The GitHub repository jun6726/SmartGolf-YEON contains a labelled image folder "swing" with 2 categories: baseball, golf. Examples follow, each with its label.

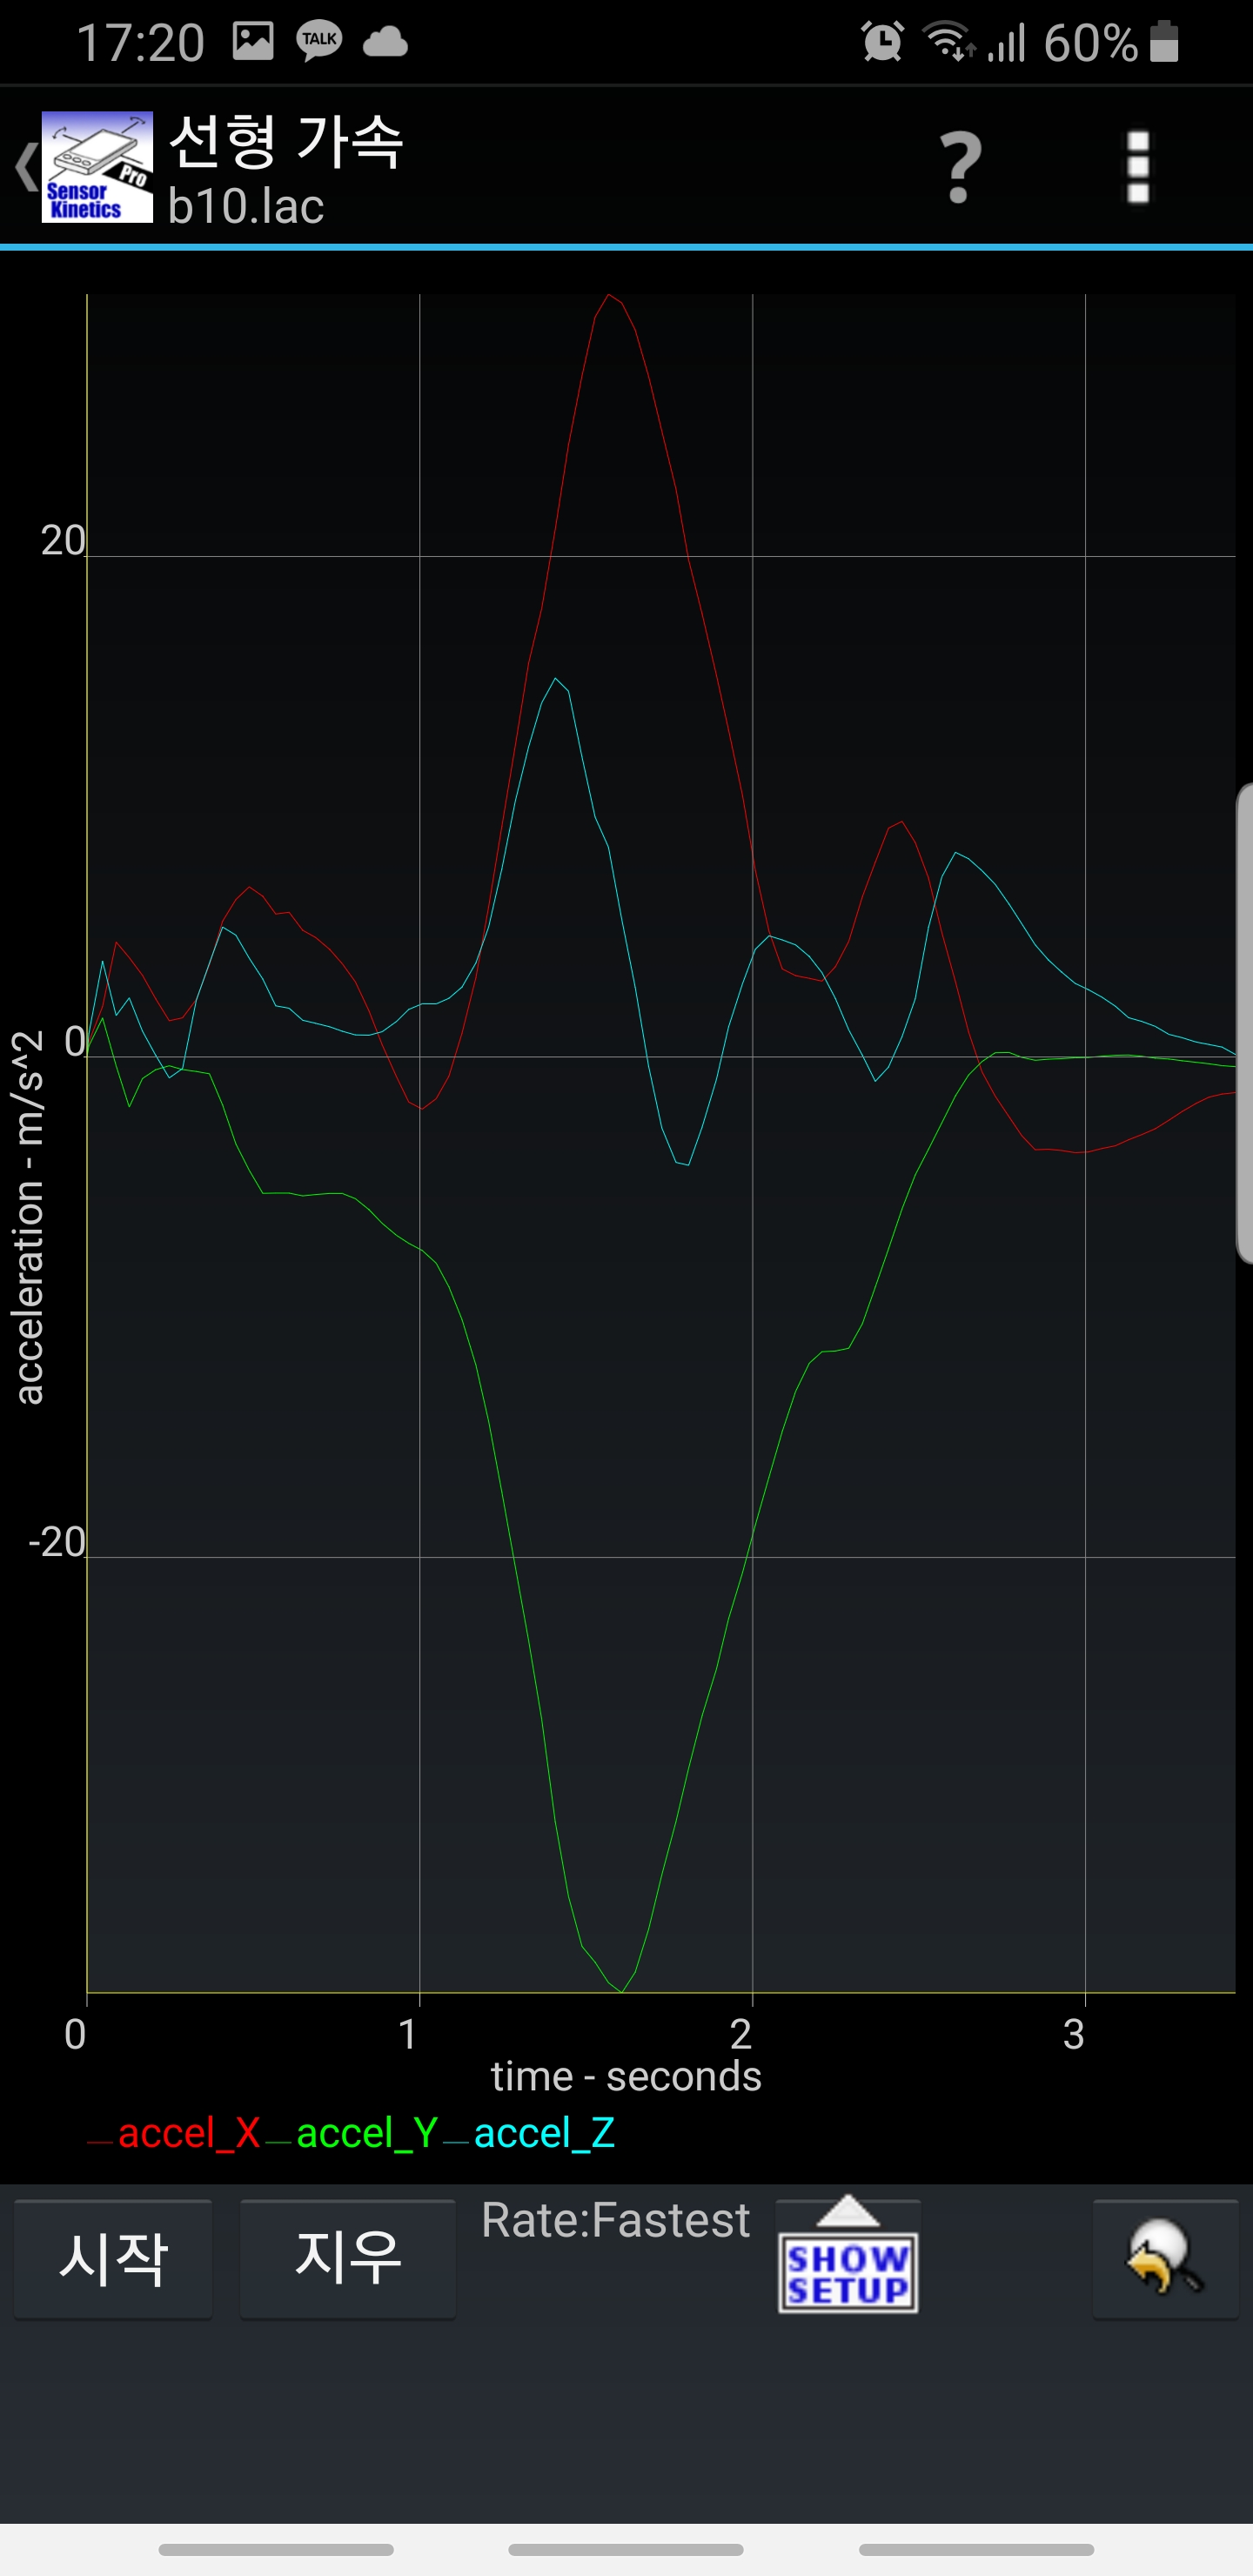
Label: baseball

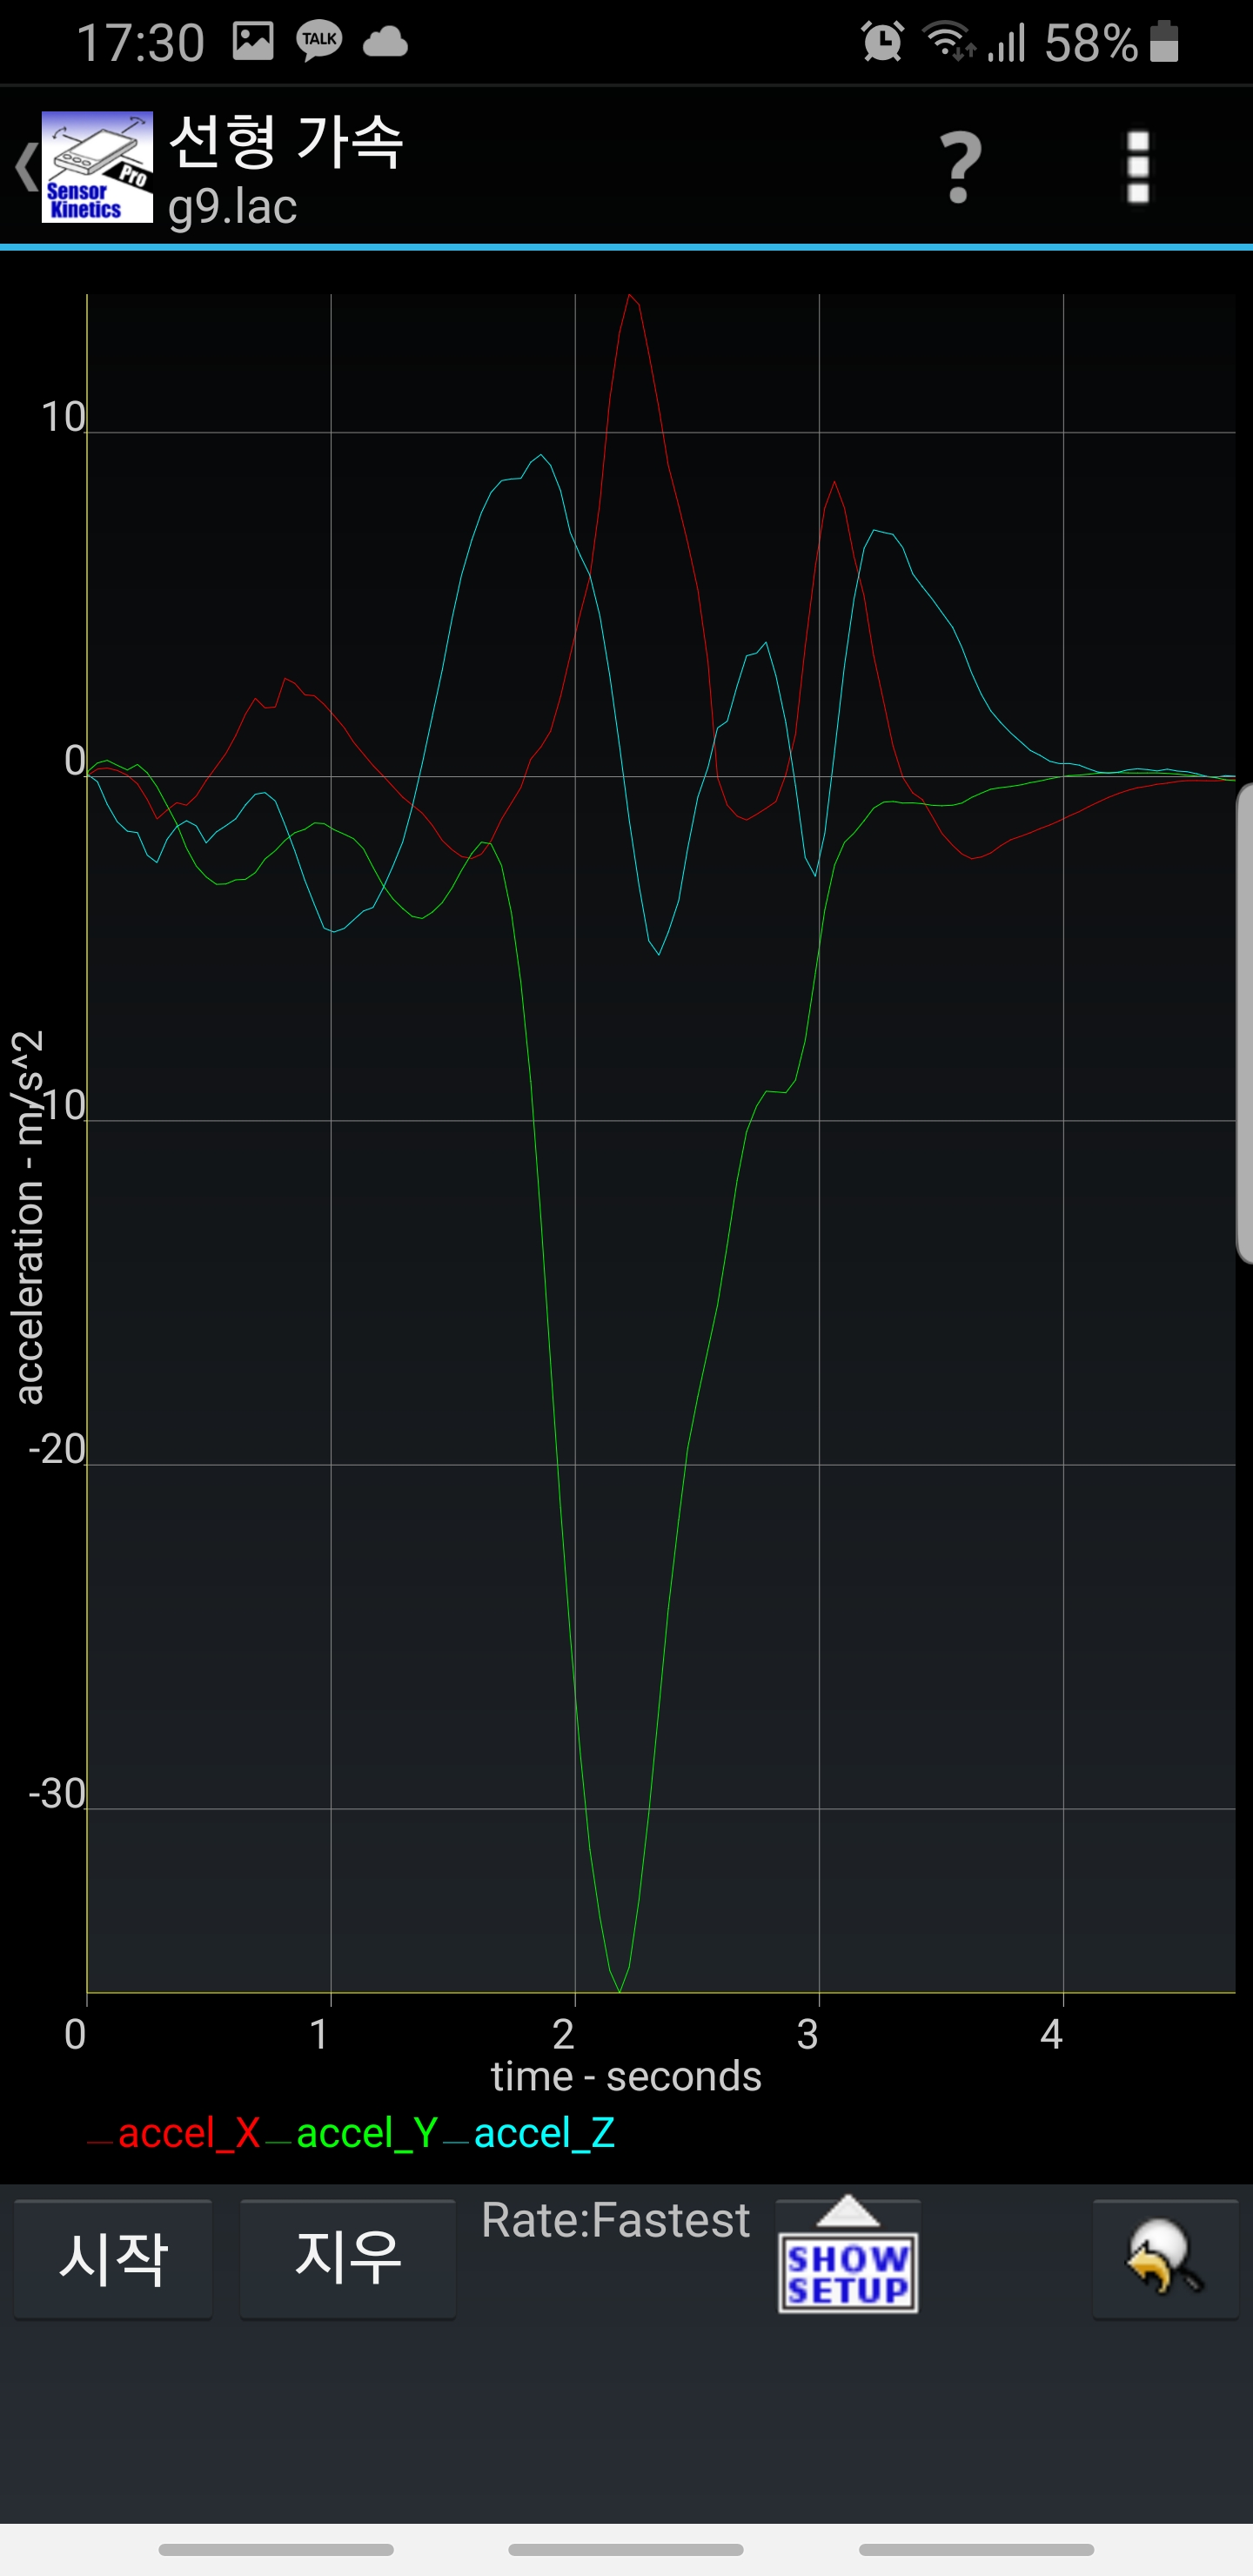
Label: golf

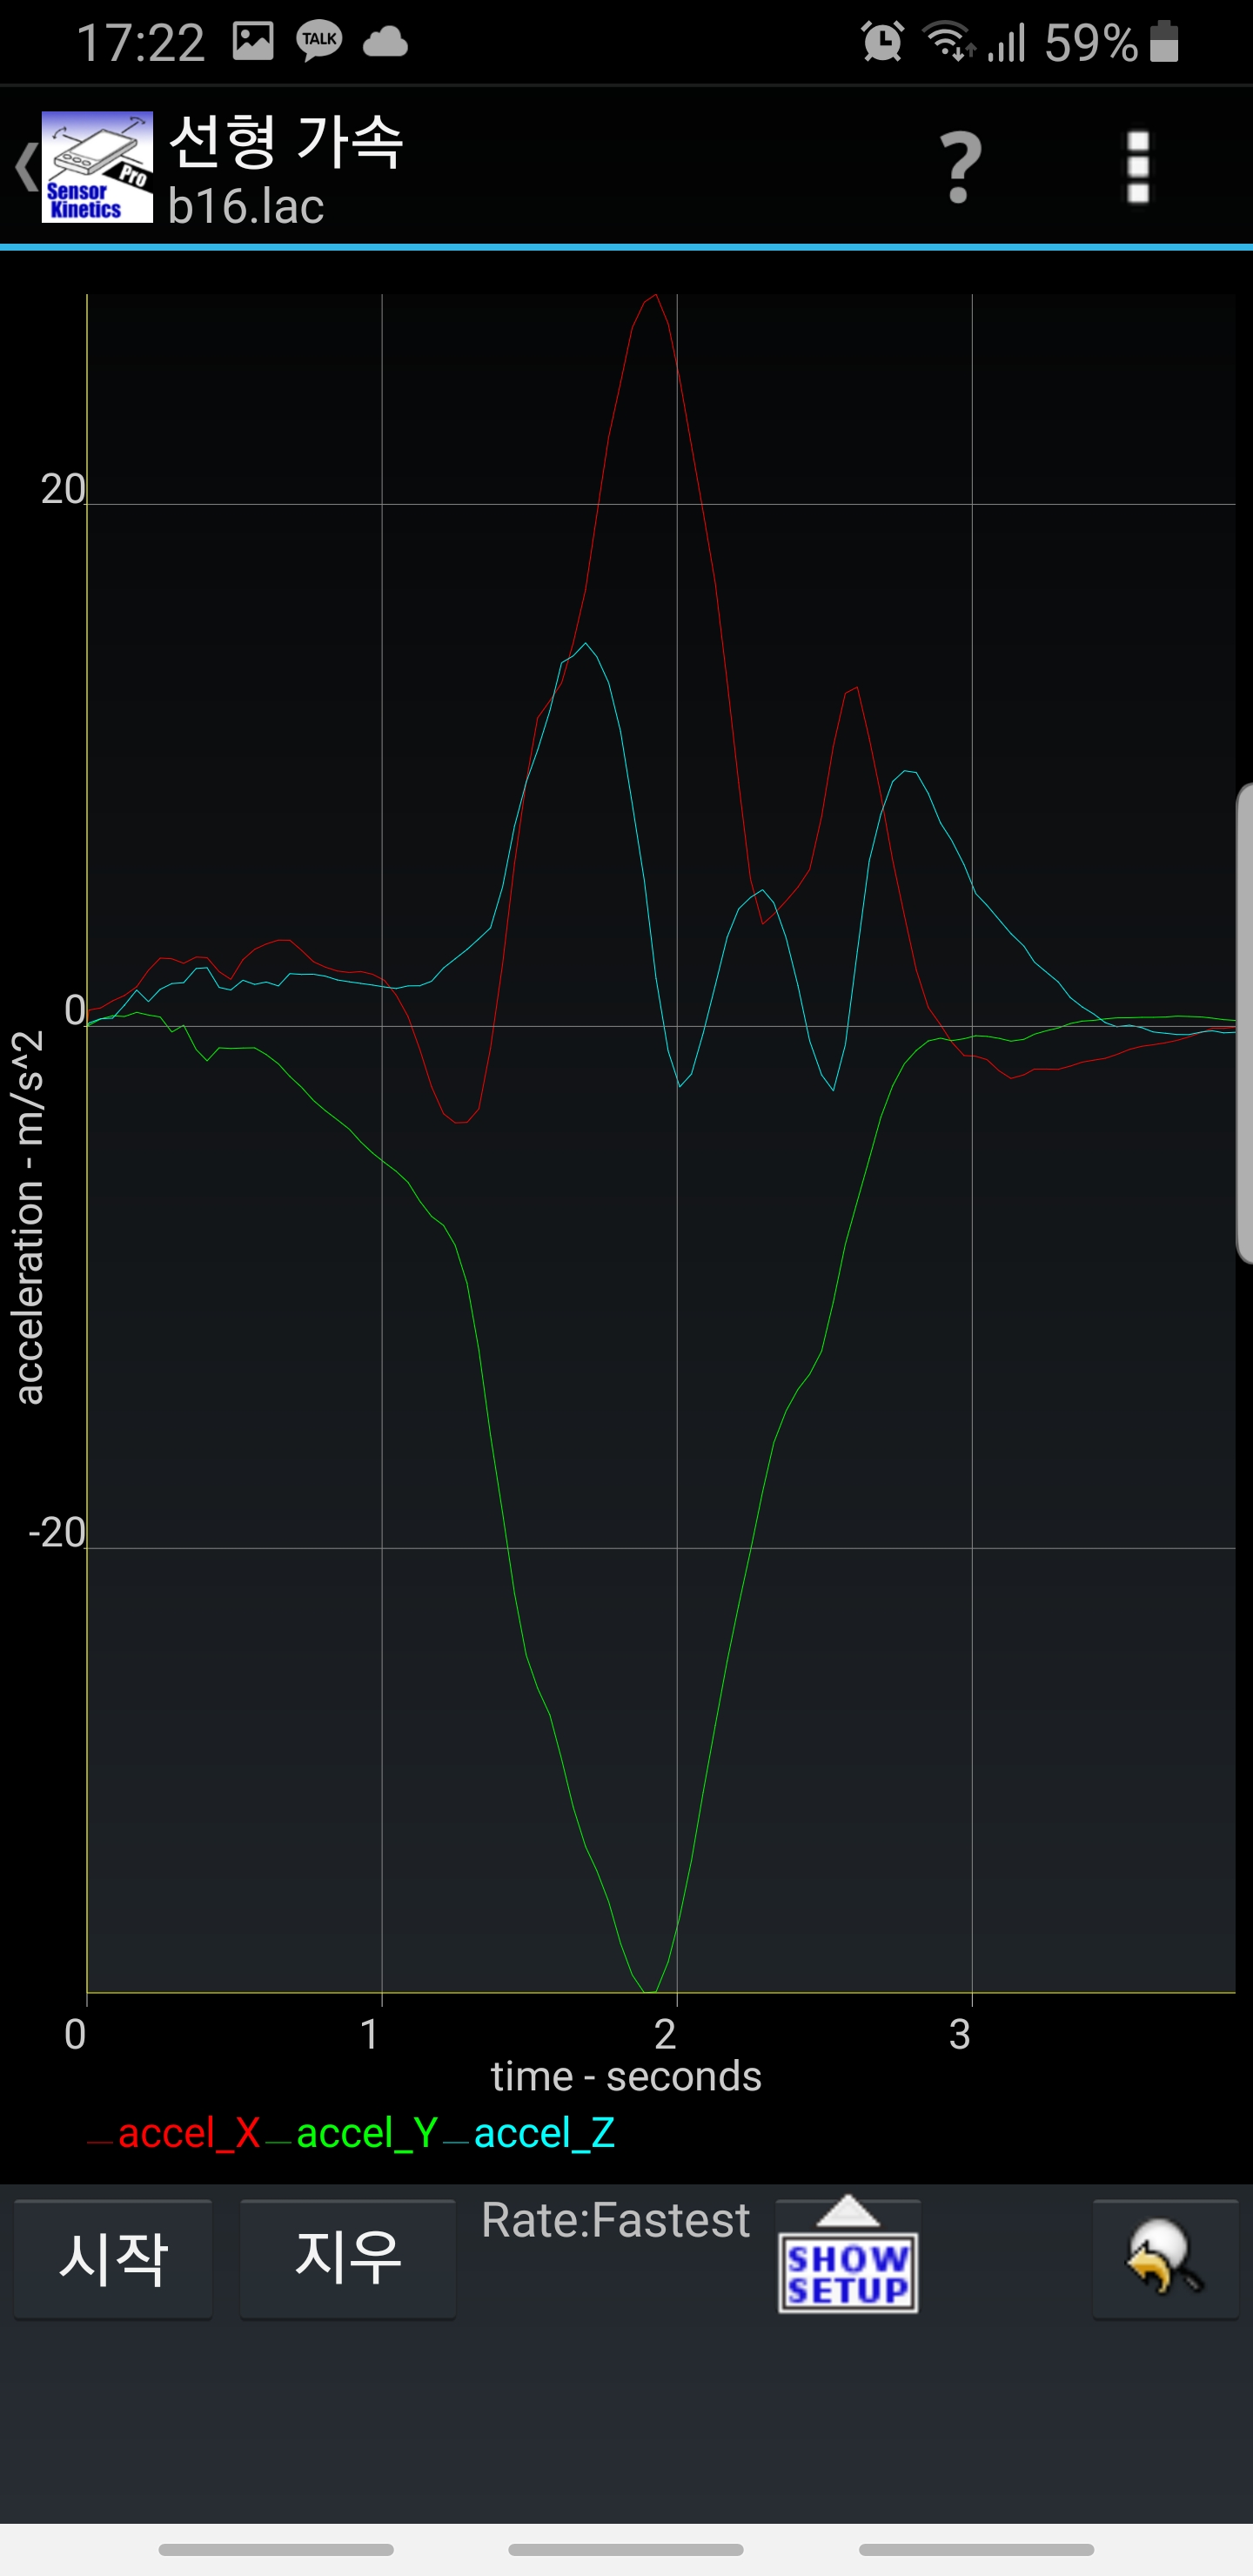
Label: baseball

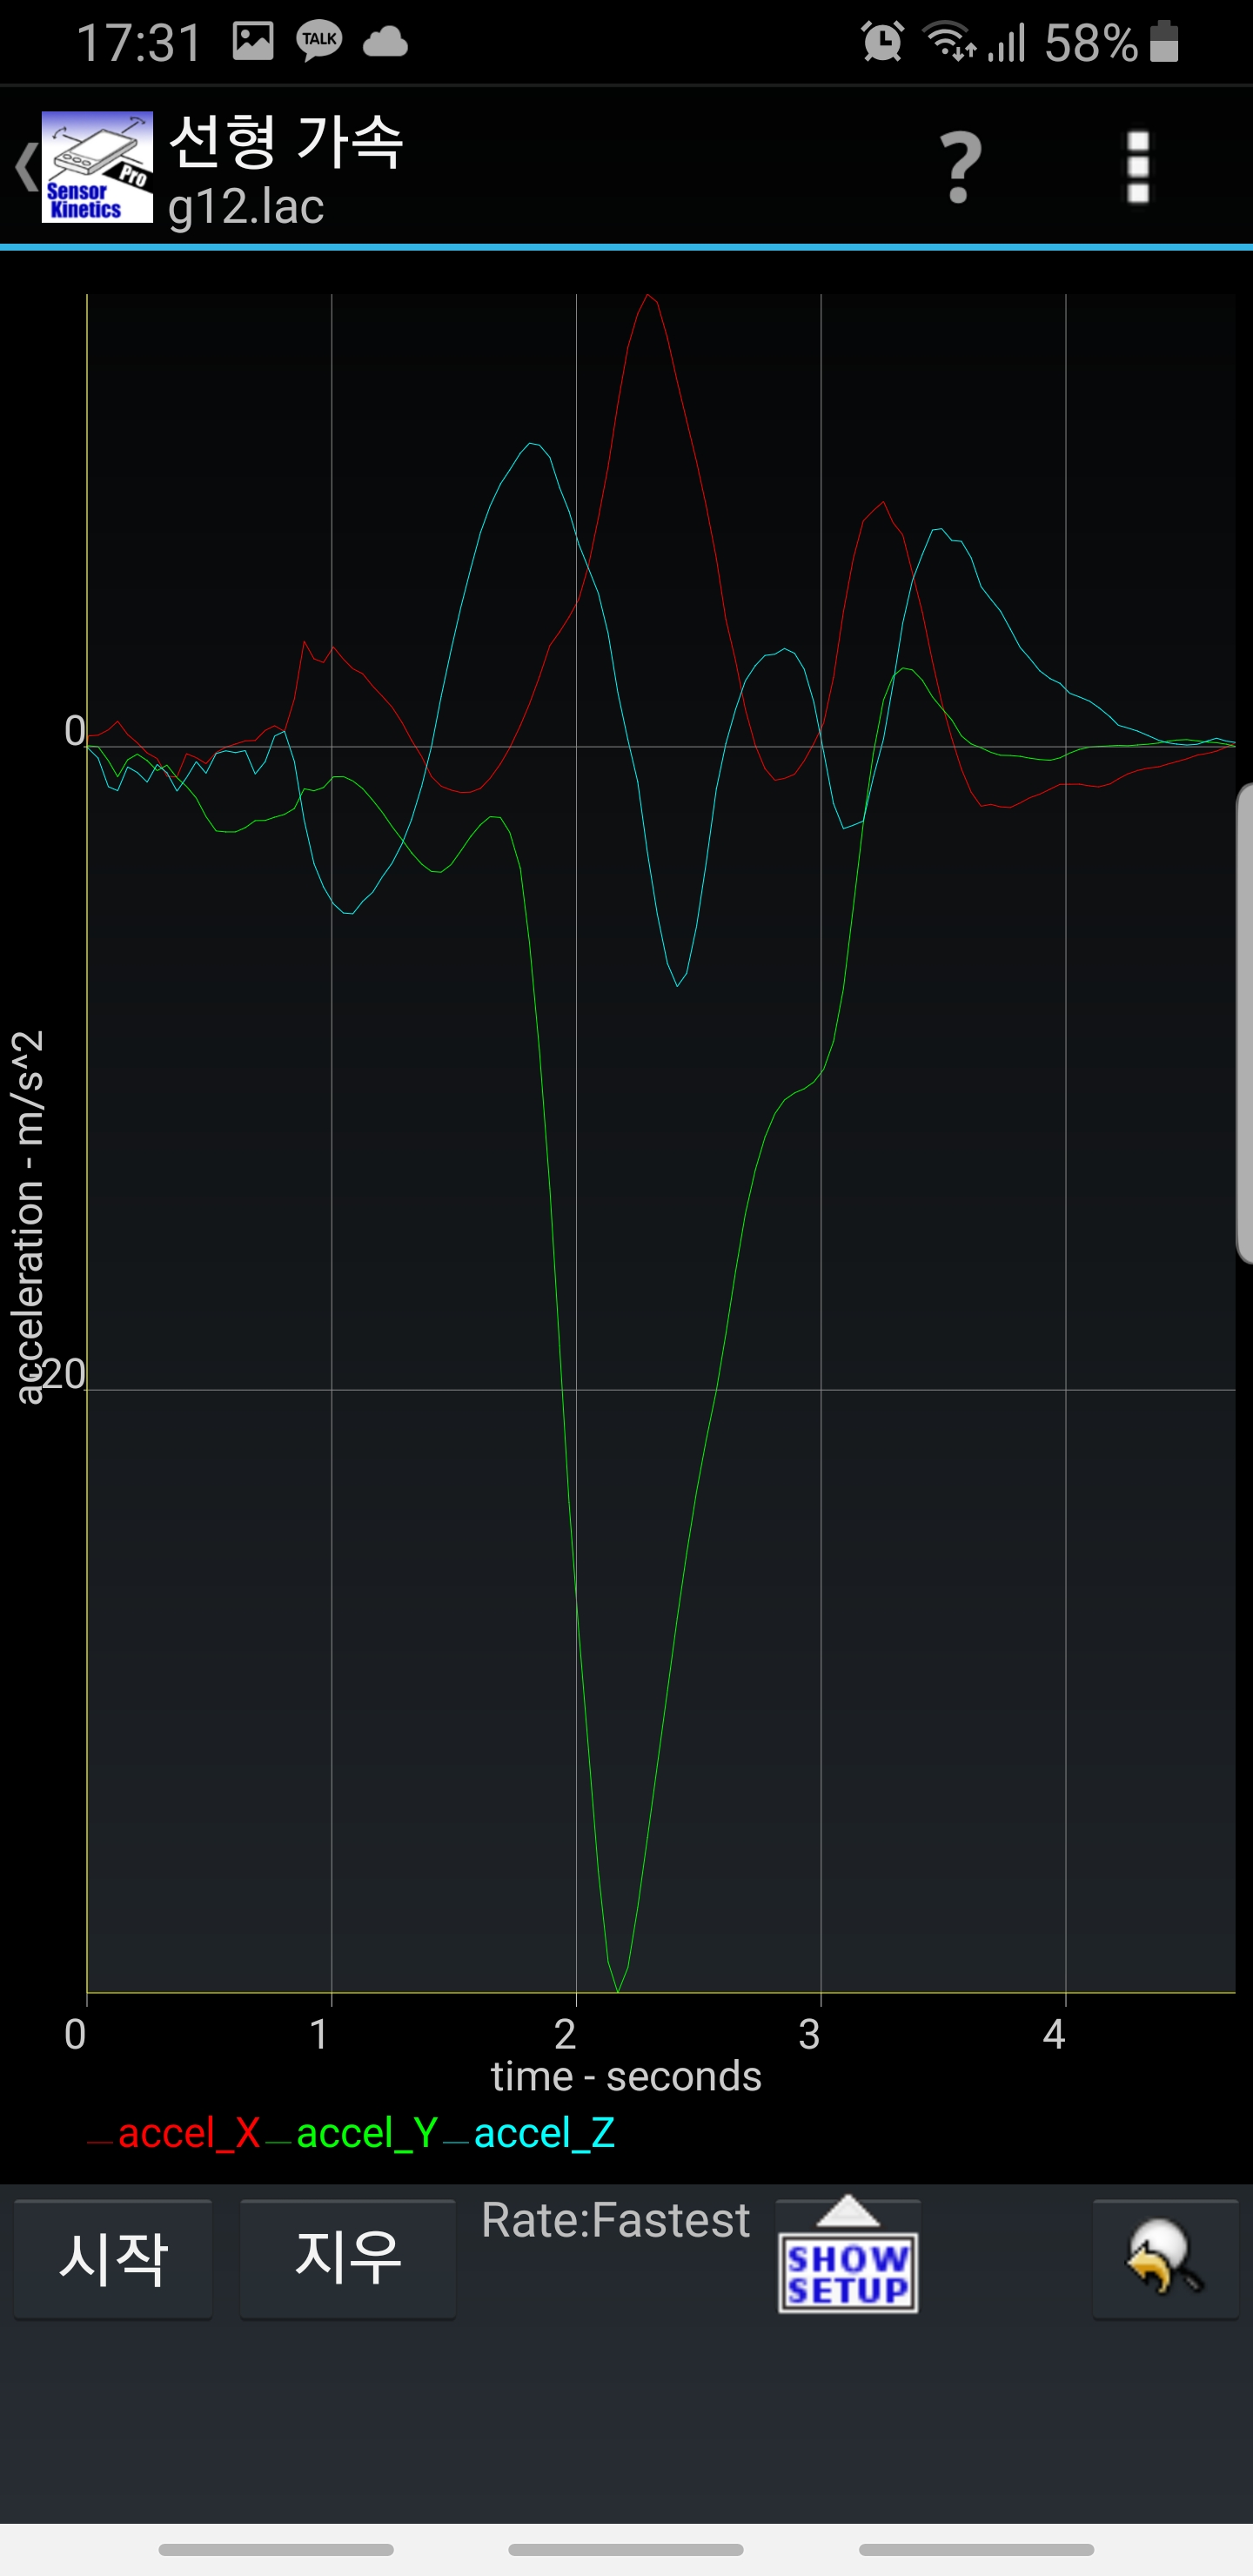
Label: golf

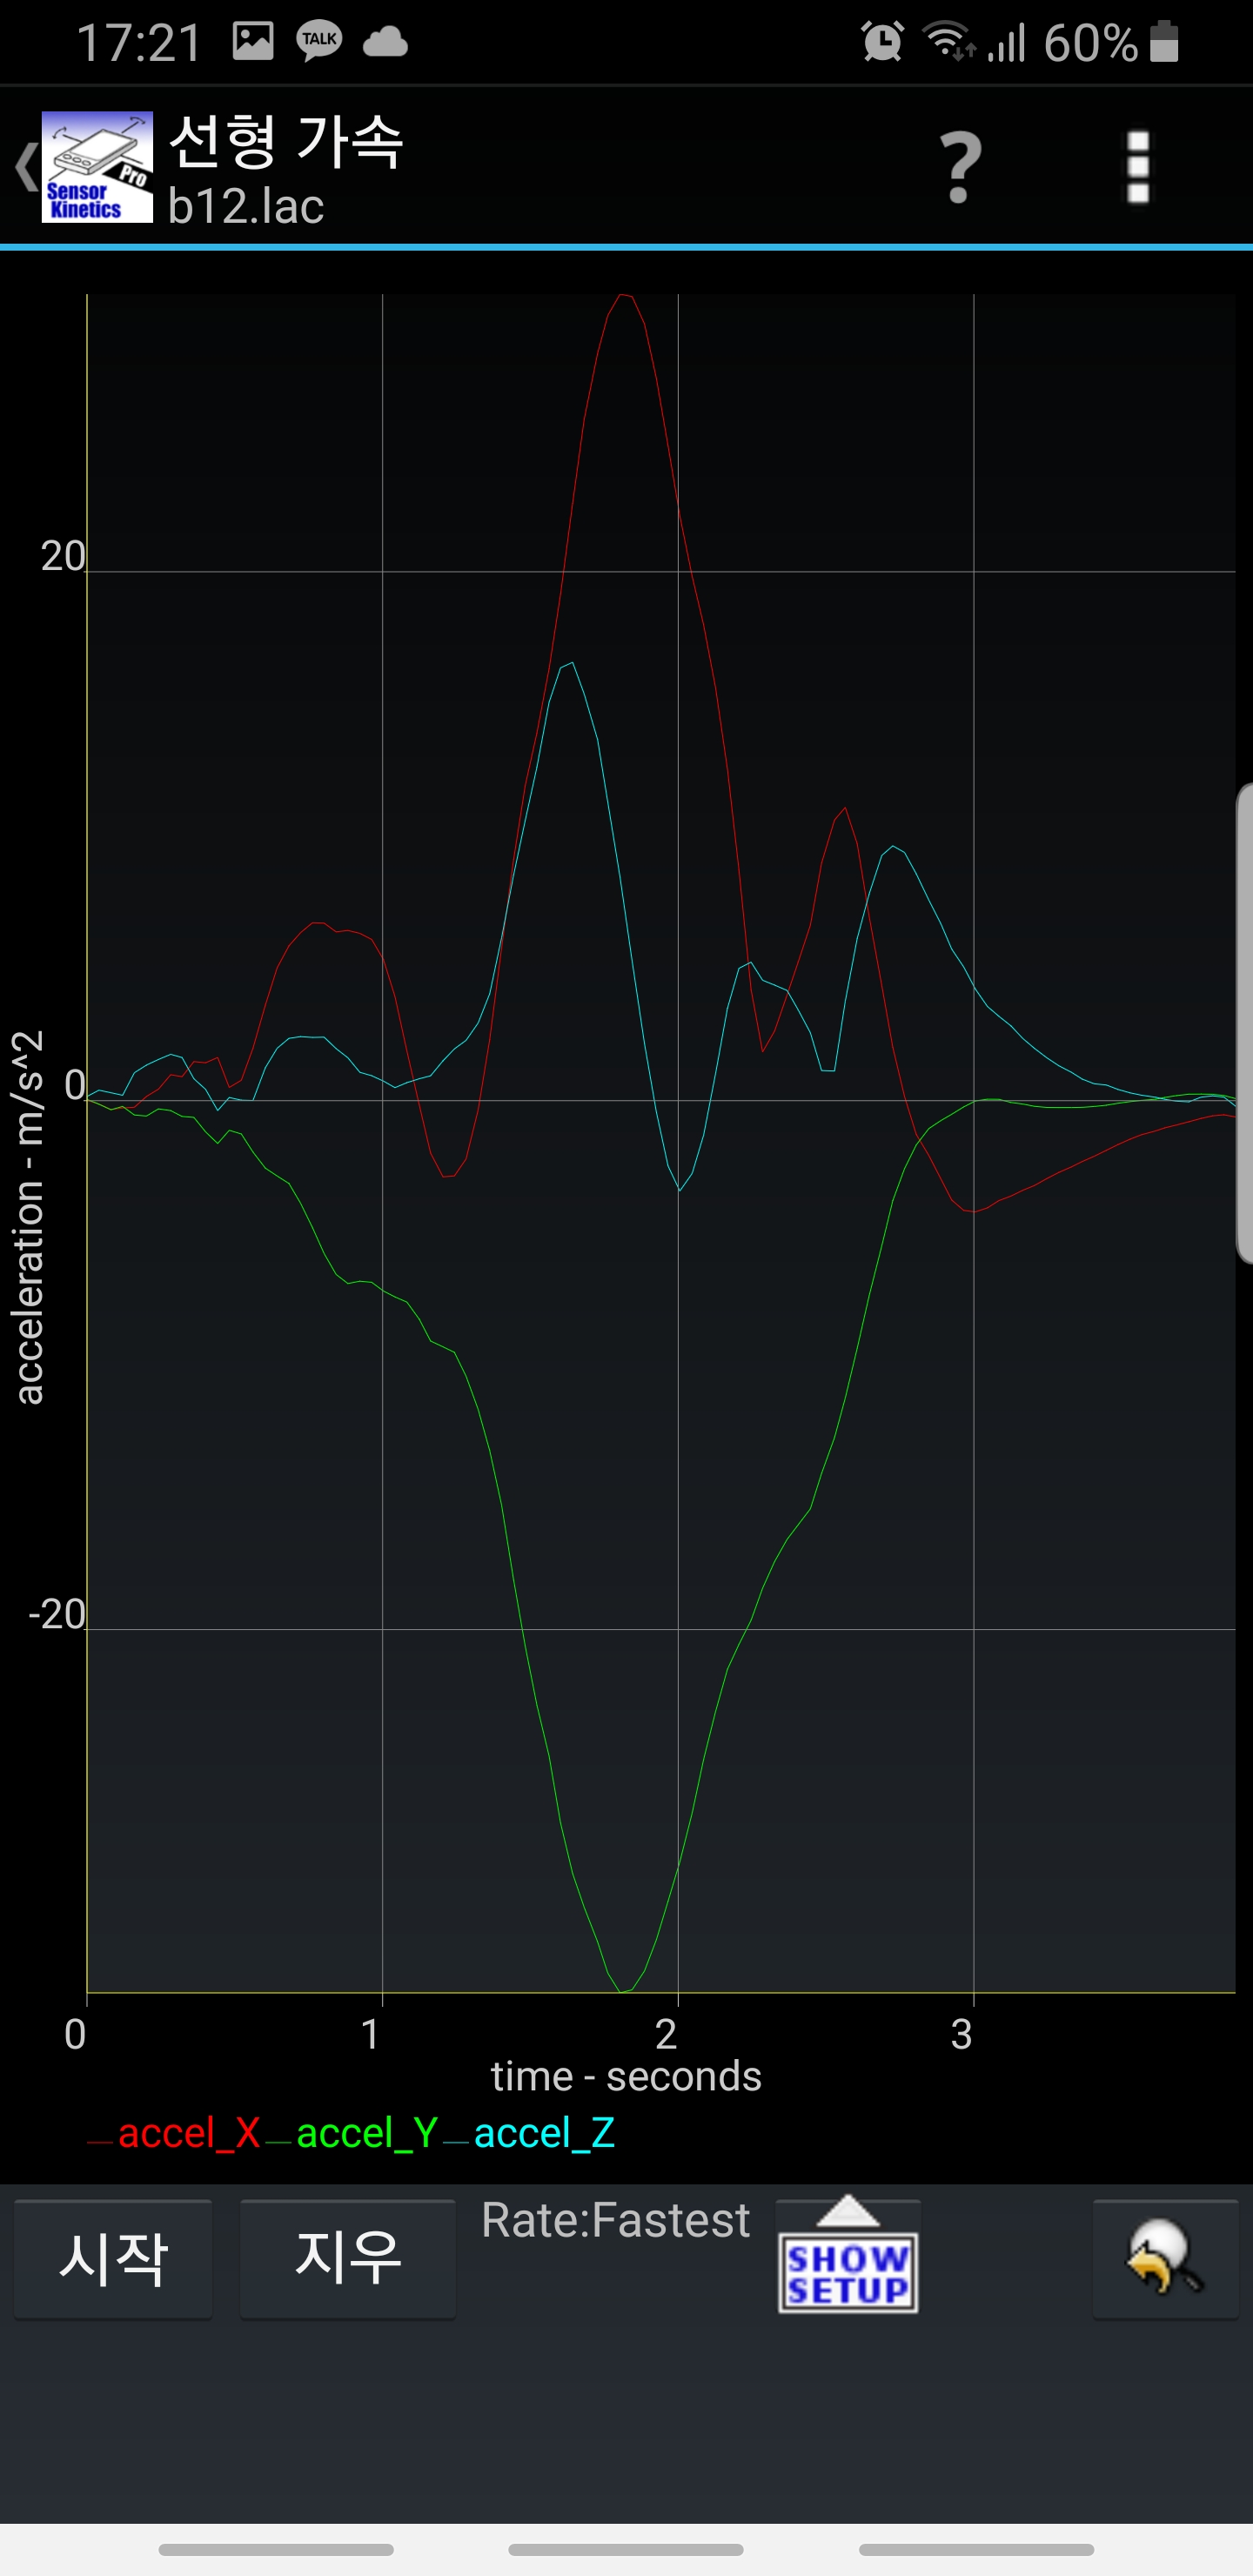
Label: baseball

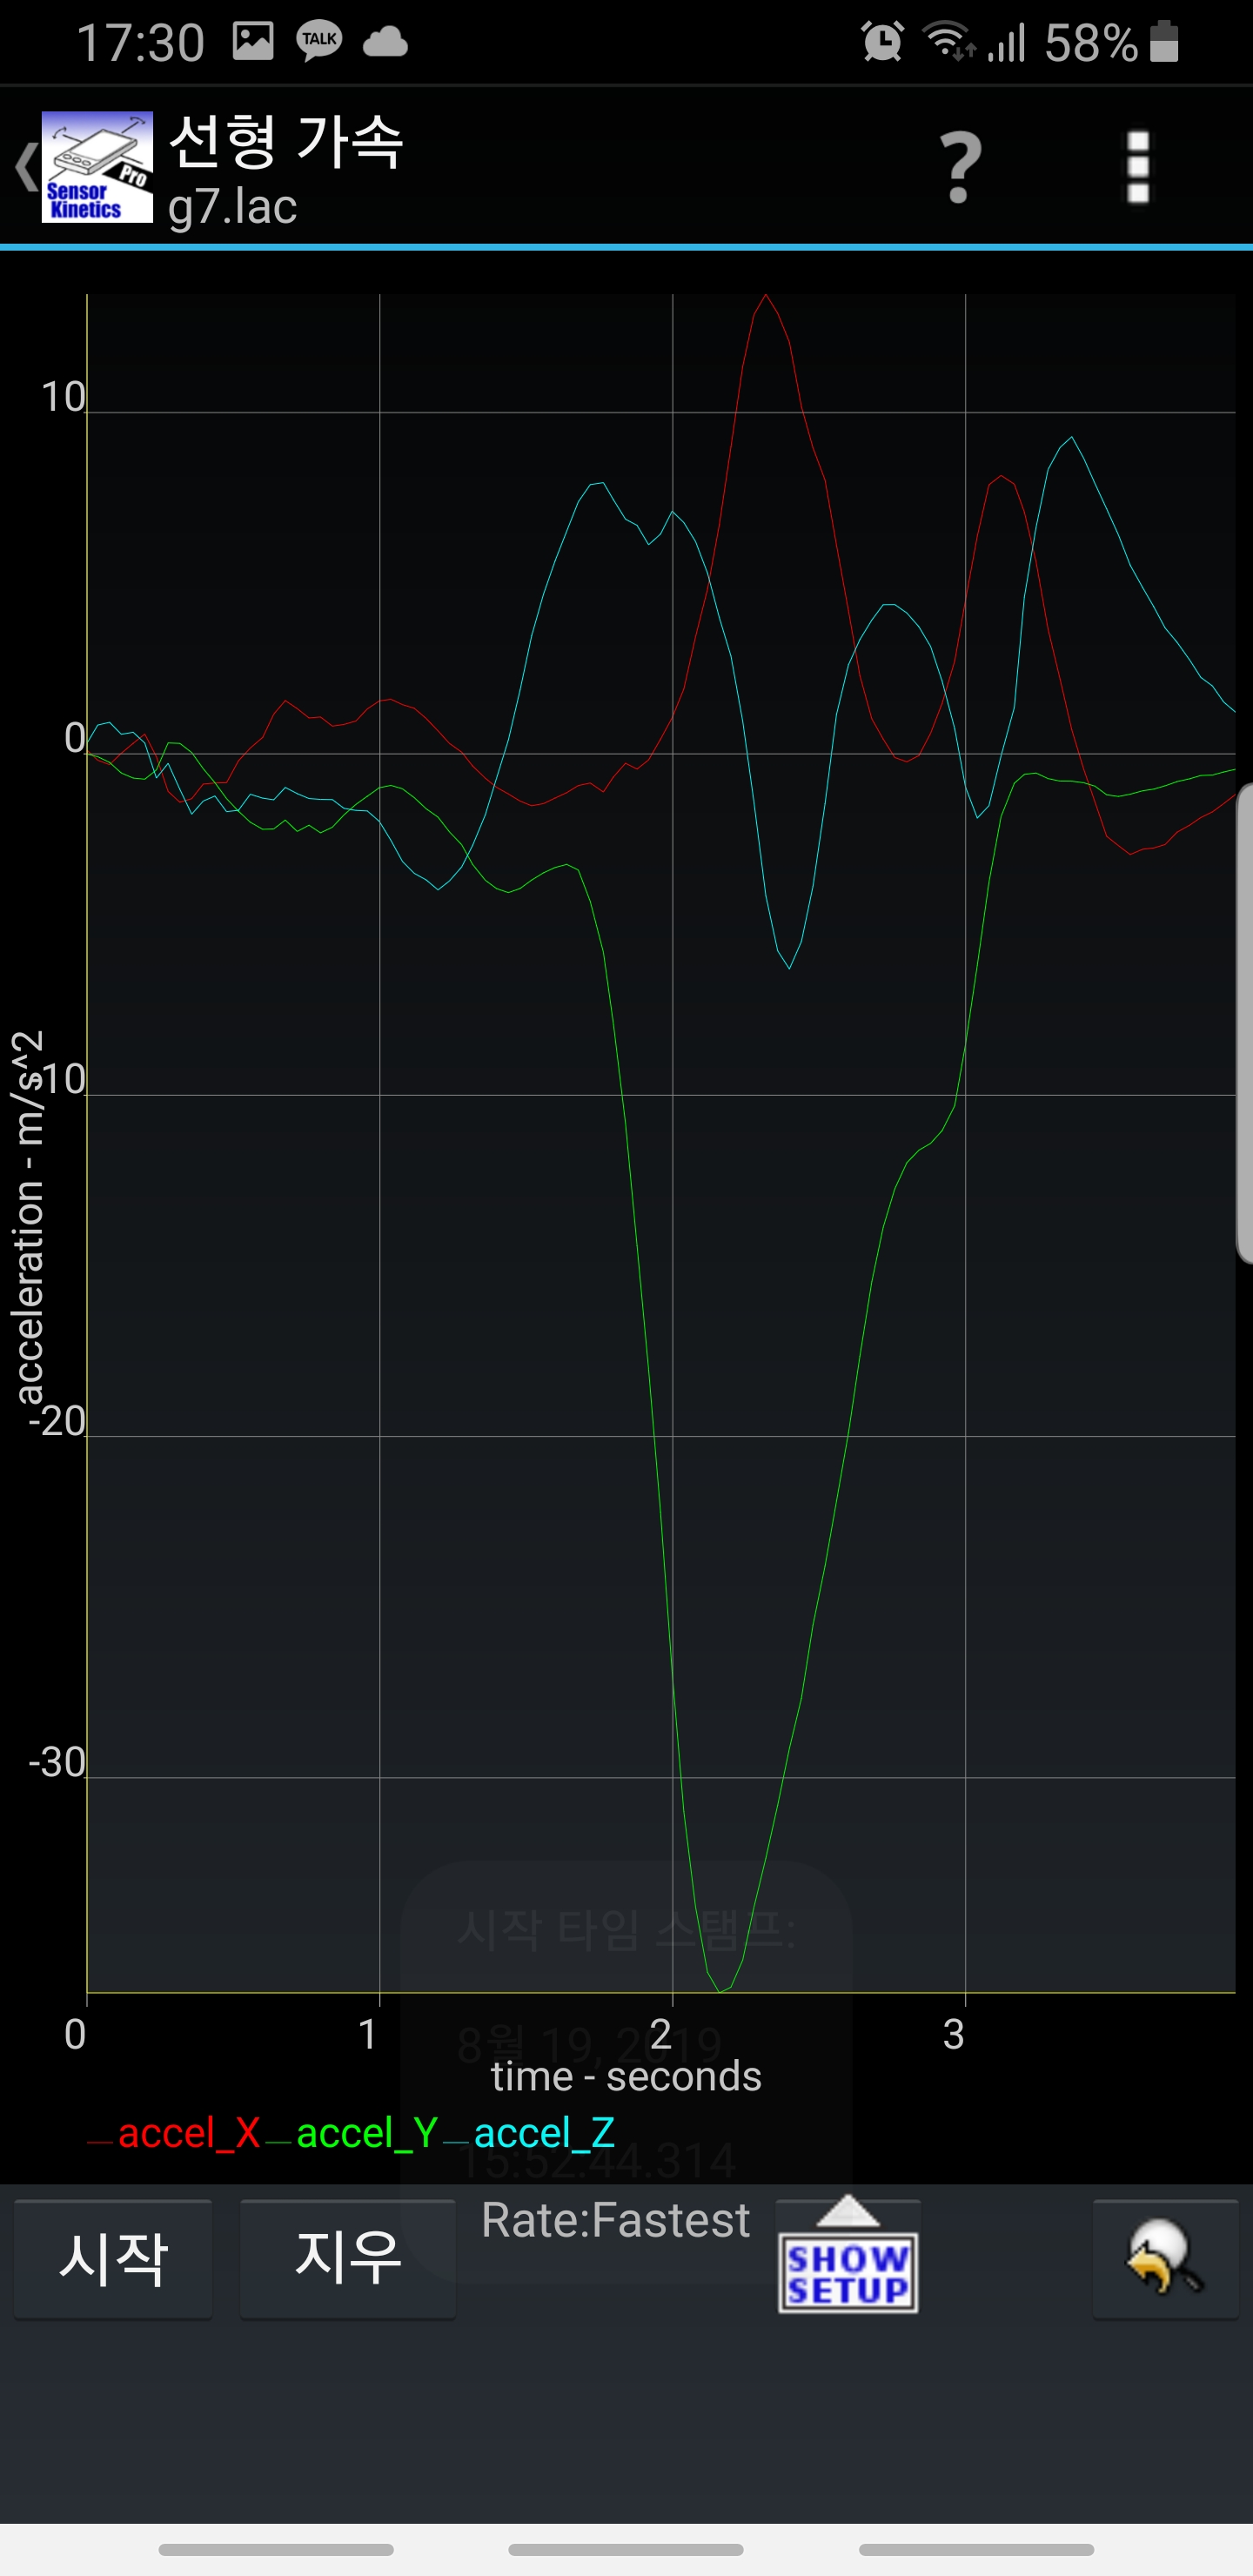
Label: golf
